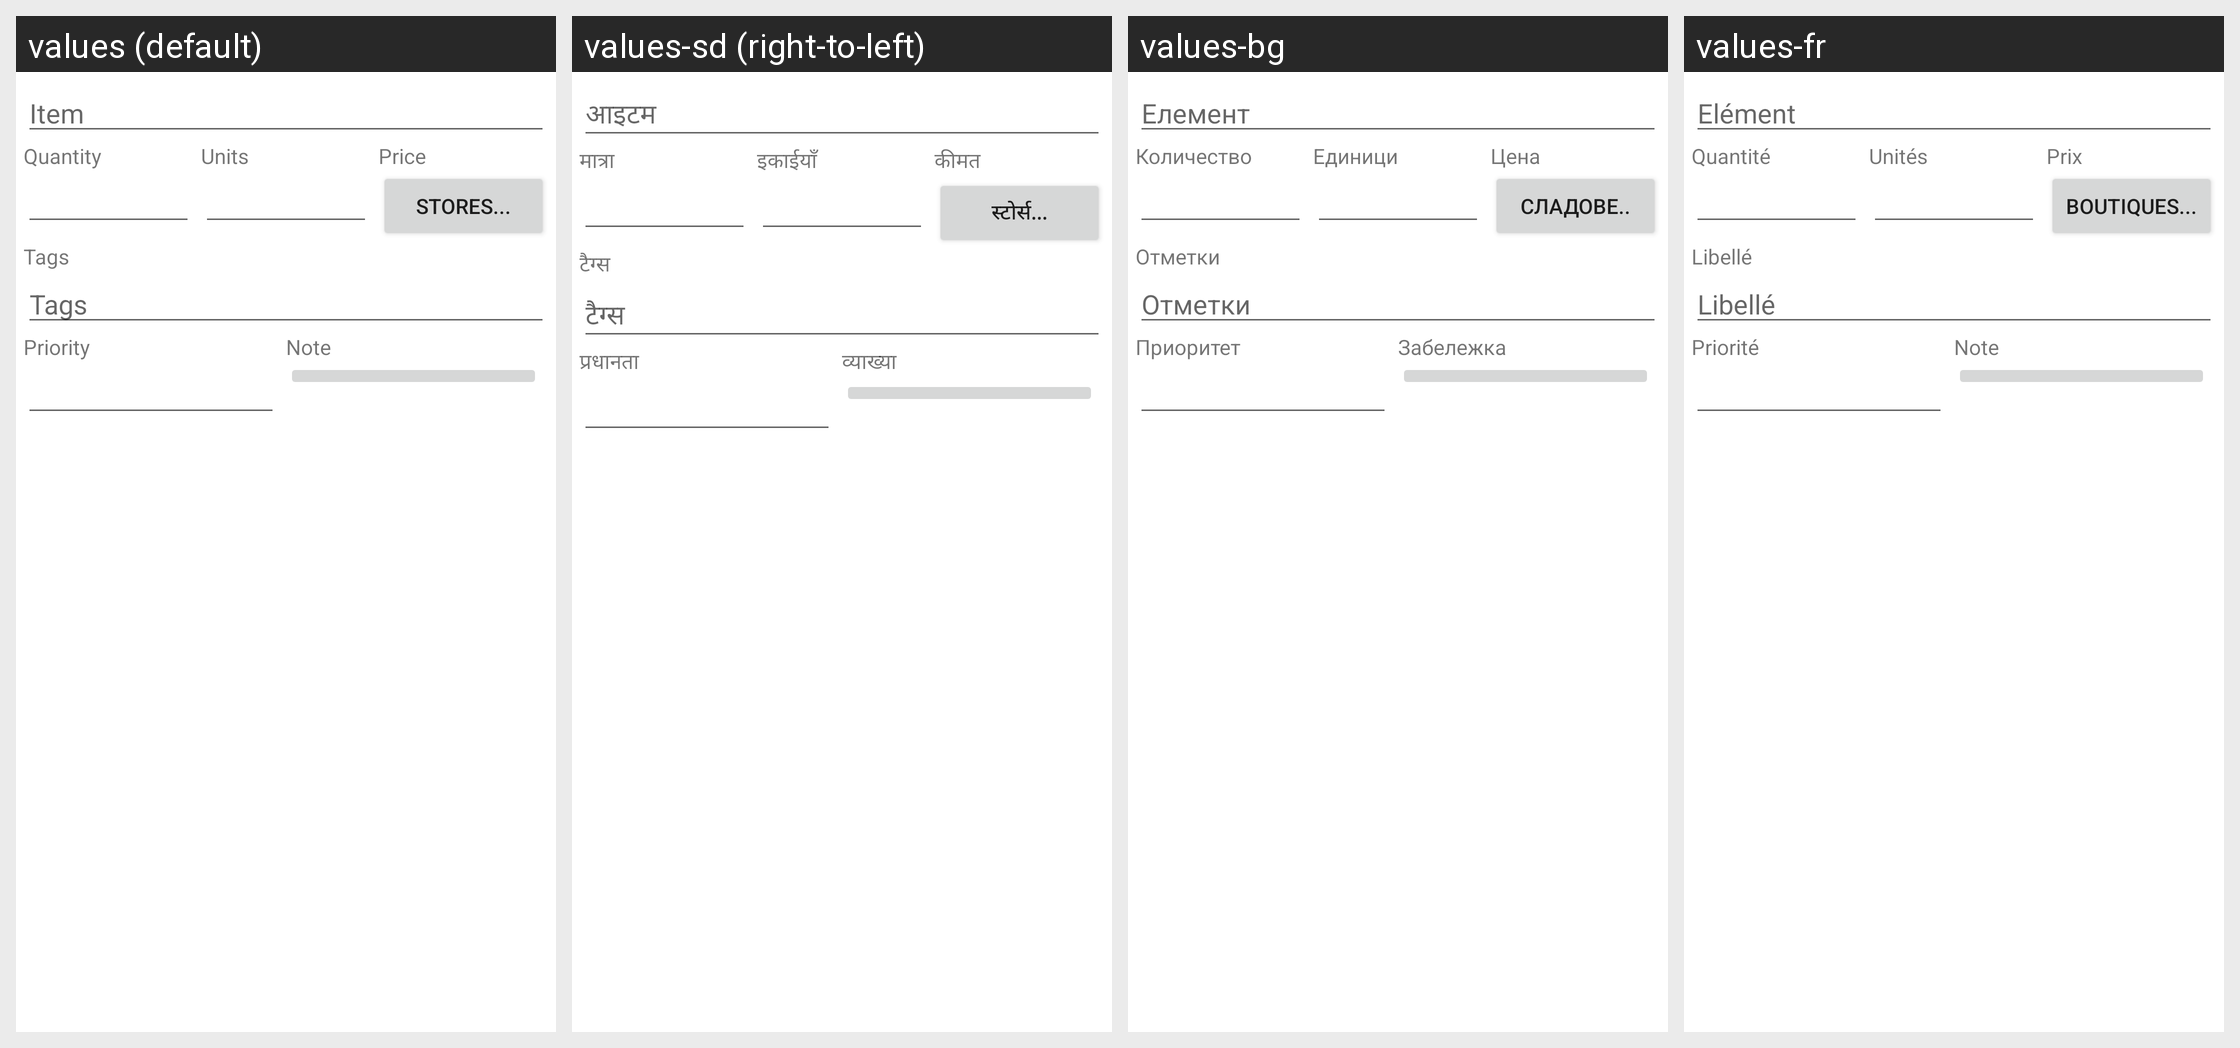

The Android screen above is rendered under several locales of the same app. Produce the string resources it draws, with the default and per-locale values.
Android screen res/layout/dialog_edit_item.xml rendered under 4 locales, left to right: values (default), values-sd (right-to-left), values-bg, values-fr. Device: Nexus 5 (rendered at 1080×1920; each locale shown at half size, 540×960, under a caption strip naming it); theme Theme.MaterialComponents.DayNight.NoActionBar.
Other locales in the repository, not shown: values-ar, values-be, values-ca, values-cs, values-da, values-de, values-el, values-en-rGB, values-es, values-fa, values-fi, values-he, values-hi, values-hr, values-hu, values-it, values-iw, values-ja, values-ko, values-mk, values-nb, values-nl, values-oc, values-pa, values-pl, values-pt, values-pt-rBR, values-ro, values-ru, values-sk, values-sr, values-sv, values-tl, values-tr, values-ug, values-zh-rCN, values-zh-rTW.
Strings drawn on this screen, with the default value and each locale's value (text and hints the layout hard-codes, and strings that could not be matched under every locale, appear in the picture but are not listed):

item
  values: Item
  values-sd: आइटम
  values-bg: Елемент
  values-fr: Elément

quantity
  values: Quantity
  values-sd: मात्रा
  values-bg: Количество
  values-fr: Quantité

units
  values: Units
  values-sd: इकाईयाँ
  values-bg: Единици
  values-fr: Unités

price
  values: Price
  values-sd: कीमत
  values-bg: Цена
  values-fr: Prix

menu_item_stores
  values: Stores...
  values-sd: स्टोर्स...
  values-bg: Сладове..
  values-fr: Boutiques...

tags
  values: Tags
  values-sd: टैग्स
  values-bg: Отметки
  values-fr: Libellé

priority
  values: Priority
  values-sd: प्रधानता
  values-bg: Приоритет
  values-fr: Priorité

note
  values: Note
  values-sd: व्याख्या
  values-bg: Забележка
  values-fr: Note
